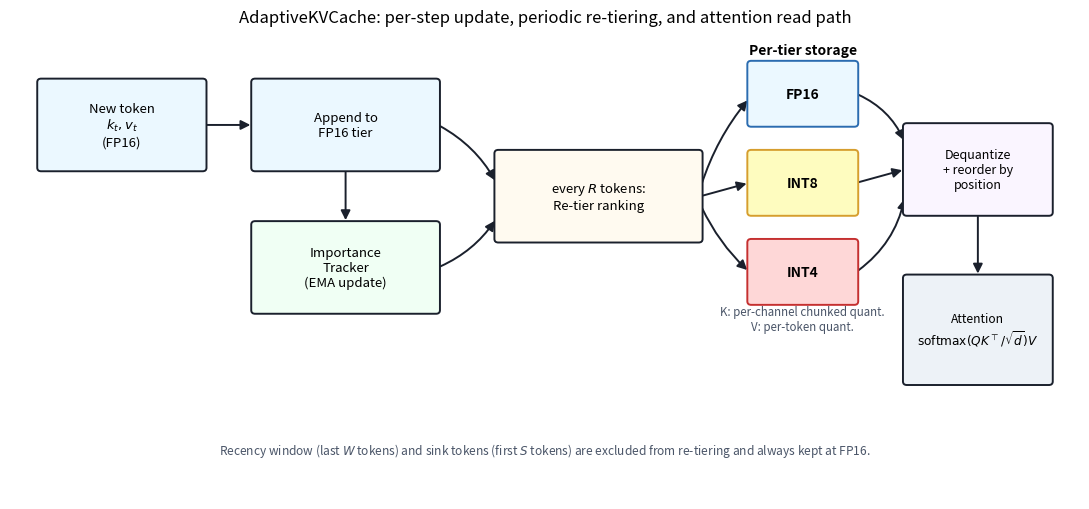

Recreate this plot in Python. (Note: this script raises an exception after producing the figure.)
"""Static (data-independent) architecture diagrams for the paper.
Run once with the .venv active: python paper/make_diagrams.py
"""
import matplotlib
matplotlib.use("Agg")
import matplotlib.pyplot as plt
import matplotlib.patches as mpatches
from matplotlib.patches import FancyBboxPatch, FancyArrowPatch, Rectangle
import numpy as np

OUT = "paper/figures"

FP16_C = "#2b6cb0"
INT8_C = "#d69e2e"
INT4_C = "#c53030"
BOX_EDGE = "#1a202c"
BG = "#f7fafc"


def box(ax, x, y, w, h, text, fc="#ffffff", ec=BOX_EDGE, fontsize=10, weight="normal"):
    b = FancyBboxPatch((x, y), w, h, boxstyle="round,pad=0.02,rounding_size=0.04",
                        linewidth=1.4, edgecolor=ec, facecolor=fc, zorder=2)
    ax.add_patch(b)
    ax.text(x + w / 2, y + h / 2, text, ha="center", va="center",
             fontsize=fontsize, weight=weight, zorder=3)
    return b


def arrow(ax, x0, y0, x1, y1, style="-|>", color=BOX_EDGE, lw=1.4, connectionstyle=None):
    a = FancyArrowPatch((x0, y0), (x1, y1), arrowstyle=style, mutation_scale=14,
                         linewidth=lw, color=color, zorder=1,
                         connectionstyle=connectionstyle)
    ax.add_patch(a)


# --------------------------------------------------------------------- #
# Figure 1: end-to-end system architecture / per-step data flow
# --------------------------------------------------------------------- #
fig, ax = plt.subplots(figsize=(11, 5.2))
ax.set_xlim(0, 11)
ax.set_ylim(0, 5.2)
ax.axis("off")
fig.patch.set_facecolor("white")

box(ax, 0.3, 3.7, 1.7, 1.0, "New token\n$k_t, v_t$\n(FP16)", fc="#ebf8ff", fontsize=9.5)
box(ax, 2.5, 3.7, 1.9, 1.0, "Append to\nFP16 tier", fc="#ebf8ff", fontsize=9.5)
arrow(ax, 2.0, 4.2, 2.5, 4.2)

box(ax, 2.5, 2.1, 1.9, 1.0, "Importance\nTracker\n(EMA update)", fc="#f0fff4", fontsize=9.5)
arrow(ax, 3.45, 3.7, 3.45, 3.1)

box(ax, 5.0, 2.9, 2.1, 1.0, "every $R$ tokens:\nRe-tier ranking", fc="#fffaf0", fontsize=9.5)
arrow(ax, 4.4, 4.2, 5.0, 3.55, connectionstyle="arc3,rad=-0.15")
arrow(ax, 4.4, 2.6, 5.0, 3.15, connectionstyle="arc3,rad=0.15")

box(ax, 7.6, 4.2, 1.1, 0.7, "FP16", fc="#ebf8ff", ec=FP16_C, fontsize=10, weight="bold")
box(ax, 7.6, 3.2, 1.1, 0.7, "INT8", fc="#fefcbf", ec=INT8_C, fontsize=10, weight="bold")
box(ax, 7.6, 2.2, 1.1, 0.7, "INT4", fc="#fed7d7", ec=INT4_C, fontsize=10, weight="bold")
arrow(ax, 7.1, 3.5, 7.6, 4.5, connectionstyle="arc3,rad=-0.1")
arrow(ax, 7.1, 3.4, 7.6, 3.55)
arrow(ax, 7.1, 3.3, 7.6, 2.55, connectionstyle="arc3,rad=0.1")

ax.text(8.15, 5.0, "Per-tier storage", ha="center", fontsize=10, weight="bold")
ax.text(8.15, 1.9, "K: per-channel chunked quant.\nV: per-token quant.",
        ha="center", fontsize=8.3, style="italic", color="#4a5568")

box(ax, 9.2, 3.2, 1.5, 1.0, "Dequantize\n+ reorder by\nposition", fc="#faf5ff", fontsize=9)
arrow(ax, 8.7, 4.55, 9.2, 4.0, connectionstyle="arc3,rad=-0.2")
arrow(ax, 8.7, 3.55, 9.2, 3.7)
arrow(ax, 8.7, 2.55, 9.2, 3.4, connectionstyle="arc3,rad=0.2")

box(ax, 9.2, 1.3, 1.5, 1.2, "Attention\n$\\mathrm{softmax}(QK^\\top/\\sqrt{d})V$", fc="#edf2f7", fontsize=8.7)
arrow(ax, 9.95, 3.2, 9.95, 2.5)

ax.text(5.5, 0.5,
        "Recency window (last $W$ tokens) and sink tokens (first $S$ tokens) are excluded from re-tiering "
        "and always kept at FP16.",
        ha="center", fontsize=8.6, style="italic", color="#4a5568")

ax.set_title("AdaptiveKVCache: per-step update, periodic re-tiering, and attention read path",
              fontsize=12, pad=10)
plt.tight_layout()
plt.savefig(f"{OUT}/architecture.png", dpi=200, facecolor="white")
plt.close(fig)

# --------------------------------------------------------------------- #
# Figure 2: asymmetric K/V quantization granularity
# --------------------------------------------------------------------- #
fig, axes = plt.subplots(1, 2, figsize=(10, 4.2))
fig.patch.set_facecolor("white")

n_tokens, head_dim, group = 12, 8, 4

# Left: K, per-channel chunked (reduction axis = tokens within a chunk)
ax = axes[0]
ax.set_xlim(-0.5, head_dim - 0.5)
ax.set_ylim(-0.5, n_tokens - 0.5)
ax.invert_yaxis()
for chunk_start in range(0, n_tokens, group):
    color = "#bee3f8" if (chunk_start // group) % 2 == 0 else "#e9f4ff"
    ax.add_patch(Rectangle((-0.5, chunk_start - 0.5), head_dim, min(group, n_tokens - chunk_start),
                            facecolor=color, edgecolor="none", zorder=0))
for c in range(head_dim):
    ax.add_patch(Rectangle((c - 0.5, -0.5), 1, n_tokens, fill=False, edgecolor="#4299e1", linewidth=1.6, zorder=2))
    ax.text(c, n_tokens + 0.3, f"$d_{{{c}}}$", ha="center", fontsize=7.5)
for chunk_start in range(0, n_tokens, group):
    ax.plot([-0.5, head_dim - 0.5], [chunk_start - 0.5, chunk_start - 0.5], color="#2b6cb0", lw=1.2, zorder=3)
    ax.text(head_dim - 0.1, chunk_start + group / 2 - 0.5,
            f"scale$_{{{chunk_start // group}}}$/zero$_{{{chunk_start // group}}}$\n(per channel)",
            fontsize=6.6, va="center", color="#2b6cb0")
ax.set_xticks([]); ax.set_yticks([])
ax.set_ylabel("token index (sequence position)")
ax.set_title(f"Keys: per-channel, chunked\n(one scale/zero per channel per {group}-token chunk)", fontsize=10)

# Right: V, per-token (reduction axis = channels, one scale/zero per token)
ax = axes[1]
ax.set_xlim(-0.5, head_dim - 0.5)
ax.set_ylim(-0.5, n_tokens - 0.5)
ax.invert_yaxis()
for t in range(n_tokens):
    color = "#feebc8" if t % 2 == 0 else "#fff5e6"
    ax.add_patch(Rectangle((-0.5, t - 0.5), head_dim, 1, facecolor=color, edgecolor="none", zorder=0))
for t in range(n_tokens):
    ax.plot([-0.5, head_dim - 0.5], [t - 0.5, t - 0.5], color="#d69e2e", lw=1.0, zorder=3)
    ax.text(head_dim - 0.1, t, f"scale$_{{{t}}}$/zero$_{{{t}}}$", fontsize=6.2, va="center", color="#b7791f")
for c in range(head_dim):
    ax.add_patch(Rectangle((c - 0.5, -0.5), 1, n_tokens, fill=False, edgecolor="#ecc94b", linewidth=0.6, zorder=2))
ax.set_xticks([]); ax.set_yticks([])
ax.set_title("Values: per-token\n(one scale/zero per token, shared across channels)", fontsize=10)

fig.suptitle("Asymmetric quantization granularity within a tier (INT8 or INT4)", fontsize=12, y=1.03)
plt.tight_layout()
plt.savefig(f"{OUT}/quant_scheme.png", dpi=200, facecolor="white", bbox_inches="tight")
plt.close(fig)

# --------------------------------------------------------------------- #
# Figure 3: tiering timeline (sink / body / recent, with promotion arrows)
# --------------------------------------------------------------------- #
fig, ax = plt.subplots(figsize=(11, 3.2))
ax.set_xlim(0, 40)
ax.set_ylim(0, 4)
ax.axis("off")
fig.patch.set_facecolor("white")

sink_n, recent_n, total = 4, 8, 40
tiers = ["FP16"] * sink_n
np.random.seed(3)
mid = total - sink_n - recent_n
mid_tiers = ["FP16"] * int(0.3 * mid) + ["INT8"] * int(0.3 * mid) + ["INT4"] * (mid - int(0.3 * mid) - int(0.3 * mid))
order = np.random.permutation(len(mid_tiers))
mid_tiers = [mid_tiers[i] for i in order]
tiers += mid_tiers + ["FP16"] * recent_n

colors = {"FP16": "#bee3f8", "INT8": "#fefcbf", "INT4": "#fed7d7"}
edges = {"FP16": FP16_C, "INT8": INT8_C, "INT4": INT4_C}
for i, t in enumerate(tiers):
    ax.add_patch(Rectangle((i, 1.2), 0.92, 1.0, facecolor=colors[t], edgecolor=edges[t], linewidth=1.2))

ax.add_patch(Rectangle((-0.3, 1.0), sink_n + 0.3, 1.4, fill=False, edgecolor="#2d3748", linewidth=1.6, linestyle="--"))
ax.text(sink_n / 2 - 0.15, 2.55, "sink tokens\n(always FP16)", ha="center", fontsize=8.6)

ax.add_patch(Rectangle((total - recent_n, 1.0), recent_n + 0.3, 1.4, fill=False, edgecolor="#2d3748",
                        linewidth=1.6, linestyle="--"))
ax.text(total - recent_n / 2, 2.55, "recency window\n(always FP16)", ha="center", fontsize=8.6)

ax.add_patch(Rectangle((sink_n, 1.0), mid, 1.4, fill=False, edgecolor="#805ad5", linewidth=1.4, linestyle=":"))
ax.text(sink_n + mid / 2, 3.0, "ranked by importance score $s_i$ -- re-tiered every $R$ tokens",
        ha="center", fontsize=9, color="#553c9a")

legend_handles = [mpatches.Patch(facecolor=colors[k], edgecolor=edges[k], label=k) for k in ("FP16", "INT8", "INT4")]
ax.legend(handles=legend_handles, loc="lower center", ncol=3, frameon=False, bbox_to_anchor=(0.5, -0.05))

ax.set_title("Tier layout along the (never-evicted) sequence: recency + sink protection, "
              "continuous promotion/demotion elsewhere", fontsize=11)
plt.tight_layout()
plt.savefig(f"{OUT}/tiering_pipeline.png", dpi=200, facecolor="white")
plt.close(fig)

print("wrote:",
      f"{OUT}/architecture.png,",
      f"{OUT}/quant_scheme.png,",
      f"{OUT}/tiering_pipeline.png")
